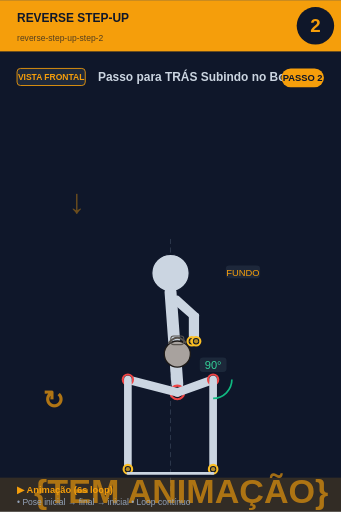
t = 0.00 s
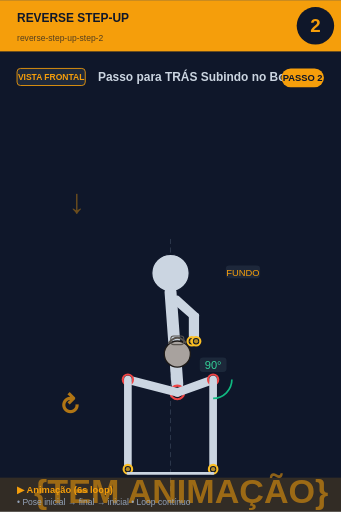
t = 0.75 s
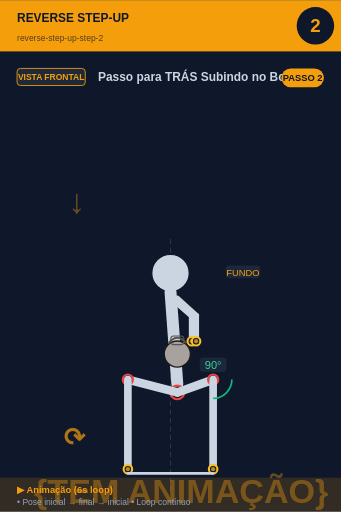
t = 2.25 s
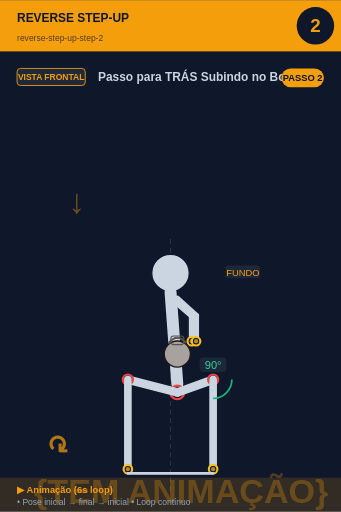
t = 3.00 s
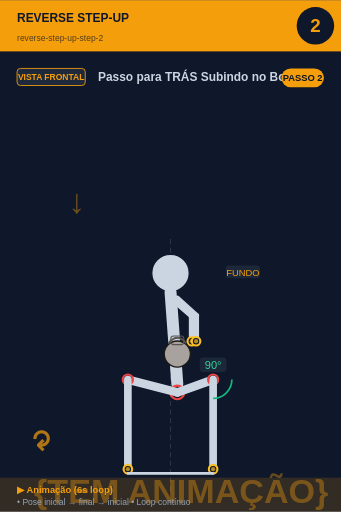
t = 3.75 s
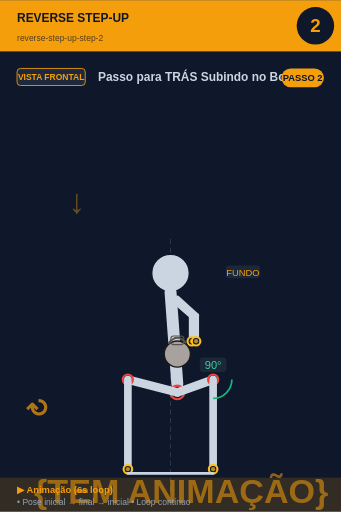
t = 5.25 s

The animated SVG that drew these frames (rendered in a browser with its animation timeline set to each time). Animation: 2 SMIL elements (animate=1,animateTransform=1); one cycle of 6.00 s, repeats indefinitely.

<svg xmlns="http://www.w3.org/2000/svg" viewBox="0 0 400 600" width="400" height="600">
<rect width="400" height="600" fill="#0f172a"/>

<!-- Header -->
<rect x="0" y="0" width="400" height="60" fill="#f59e0b"/>
<text x="20" y="25" font-size="14" font-weight="bold" fill="#0f172a" font-family="sans-serif">REVERSE STEP-UP</text>
<text x="20" y="48" font-size="10" fill="#0f172a" opacity="0.7" font-family="sans-serif">reverse-step-up-step-2</text>

<!-- Step circle -->
<circle cx="370" cy="30" r="22" fill="#0f172a"/>
<text x="370" y="37" font-size="22" font-weight="bold" fill="#f59e0b" text-anchor="middle" font-family="sans-serif">2</text>

<!-- Vista + título -->
<rect x="20" y="80" width="80" height="20" rx="4" fill="#1e293b" stroke="#f59e0b" stroke-width="1"/>
<text x="60" y="94" font-size="10" font-weight="bold" fill="#f59e0b" text-anchor="middle" font-family="sans-serif">VISTA FRONTAL</text>
<text x="115" y="95" font-size="14" font-weight="bold" fill="#cbd5e1" font-family="sans-serif">Passo para TRÁS Subindo no Box</text>

<!-- Corpo + animação -->
<g transform="translate(0, 50)">
<line x1="200" y1="230" x2="200" y2="530" stroke="#475569" stroke-width="1" stroke-dasharray="6,4" opacity="0.6"/><text x="80" y="200" font-size="40" fill="#f59e0b" opacity="0.4" font-weight="bold">↓</text><circle cx="200" cy="270" r="22" fill="#cbd5e1" stroke="#0f172a" stroke-width="1.5"/><line x1="200" y1="292" x2="208" y2="400" stroke="#cbd5e1" stroke-width="14" stroke-linecap="round"/><circle cx="208" cy="410" r="8" fill="#0f172a" stroke="#ef4444" stroke-width="2.5"/><circle cx="208" cy="410" r="5.5" fill="#ef4444" opacity="0.7"/><line x1="202" y1="300" x2="225" y2="320" stroke="#cbd5e1" stroke-width="7" stroke-linecap="round"/><line x1="208" y1="300" x2="230" y2="320" stroke="#cbd5e1" stroke-width="7" stroke-linecap="round"/><line x1="225" y1="320" x2="225" y2="350" stroke="#cbd5e1" stroke-width="7" stroke-linecap="round"/><line x1="230" y1="320" x2="230" y2="350" stroke="#cbd5e1" stroke-width="7" stroke-linecap="round"/><circle cx="225" cy="350" r="5" fill="#0f172a" stroke="#fbbf24" stroke-width="2.5"/><circle cx="225" cy="350" r="2.5" fill="#fbbf24" opacity="0.7"/><circle cx="230" cy="350" r="5" fill="#0f172a" stroke="#fbbf24" stroke-width="2.5"/><circle cx="230" cy="350" r="2.5" fill="#fbbf24" opacity="0.7"/><circle cx="208" cy="365" r="15.299999999999999" fill="#a8a29e" stroke="#1c1917" stroke-width="1.5"/><path d="M 197.8 352.25 Q 208 339.5 218.2 352.25" fill="none" stroke="#57534e" stroke-width="2.125"/><rect x="200.35" y="343.75" width="15.299999999999999" height="10.2" rx="3.4" fill="none" stroke="#57534e" stroke-width="1.275"/><line x1="208" y1="410" x2="250" y2="395" stroke="#cbd5e1" stroke-width="10" stroke-linecap="round"/><circle cx="250" cy="395" r="6" fill="#0f172a" stroke="#ef4444" stroke-width="2.5"/><circle cx="250" cy="395" r="3.5" fill="#ef4444" opacity="0.7"/><line x1="250" y1="395" x2="250" y2="500" stroke="#cbd5e1" stroke-width="9" stroke-linecap="round"/><circle cx="250" cy="500" r="5" fill="#0f172a" stroke="#fbbf24" stroke-width="2.5"/><circle cx="250" cy="500" r="2.5" fill="#fbbf24" opacity="0.7"/><line x1="208" y1="410" x2="150" y2="395" stroke="#cbd5e1" stroke-width="10" stroke-linecap="round"/><circle cx="150" cy="395" r="6" fill="#0f172a" stroke="#ef4444" stroke-width="2.5"/><circle cx="150" cy="395" r="3.5" fill="#ef4444" opacity="0.7"/><line x1="150" y1="395" x2="150" y2="500" stroke="#cbd5e1" stroke-width="9" stroke-linecap="round"/><circle cx="150" cy="500" r="5" fill="#0f172a" stroke="#fbbf24" stroke-width="2.5"/><circle cx="150" cy="500" r="2.5" fill="#fbbf24" opacity="0.7"/><path d="M 272.0 395.0 A 22 22 0 0 1 250.0 417.0" fill="none" stroke="#10b981" stroke-width="2"/><rect x="234.275" y="369" width="31.450000000000003" height="17" rx="4" fill="#1e293b" opacity="0.95"/><text x="250" y="383" font-size="13" fill="#34d399" text-anchor="middle" font-family="sans-serif" font-weight="500">90°</text><line x1="150" y1="505" x2="250" y2="505" stroke="#cbd5e1" stroke-width="3" stroke-linecap="round"/><rect x="264.875" y="261" width="40.25" height="15" rx="4" fill="#1e293b" opacity="0.95"/><text x="285" y="273" font-size="11" fill="#f59e0b" text-anchor="middle" font-family="sans-serif" font-weight="500">FUNDO</text>
<!-- Indicador de movimento animado no canto inferior -->
<g opacity="0.7">
<text x="40" y="540" font-size="40" fill="#f59e0b" font-weight="bold" font-family="sans-serif">
{TEM ANIMAÇÃO}
<animate attributeName="opacity" values="0.9;0.4;0.9" dur="6s" repeatCount="indefinite"/>
</text>
</g>
</g>

<!-- Footer -->
<rect x="0" y="560" width="400" height="40" fill="#f59e0b" opacity="0.15"/>
<text x="20" y="578" font-size="11" font-weight="bold" fill="#f59e0b" font-family="sans-serif">▶ Animação (6s loop)</text>
<text x="20" y="592" font-size="10" fill="#94a3b8" font-family="sans-serif">• Pose inicial → final → inicial • Loop contínuo</text>

<!-- Tag PASSO N -->
<g transform="translate(330, 80)">
<rect x="0" y="0" width="50" height="22" rx="11" fill="#f59e0b"/>
<text x="25" y="15" font-size="11" font-weight="bold" fill="#0f172a" text-anchor="middle" font-family="sans-serif">PASSO 2</text>
</g>

<!-- Seta animada (movimento ↕) -->
<g transform="translate(50, 480)">
<text font-size="30" fill="#f59e0b" font-weight="bold" font-family="sans-serif" opacity="0.7">↻
<animateTransform attributeName="transform" type="rotate" from="0 15 15" to="360 15 15" dur="6s" repeatCount="indefinite"/>
</text>
</g>
</svg>
